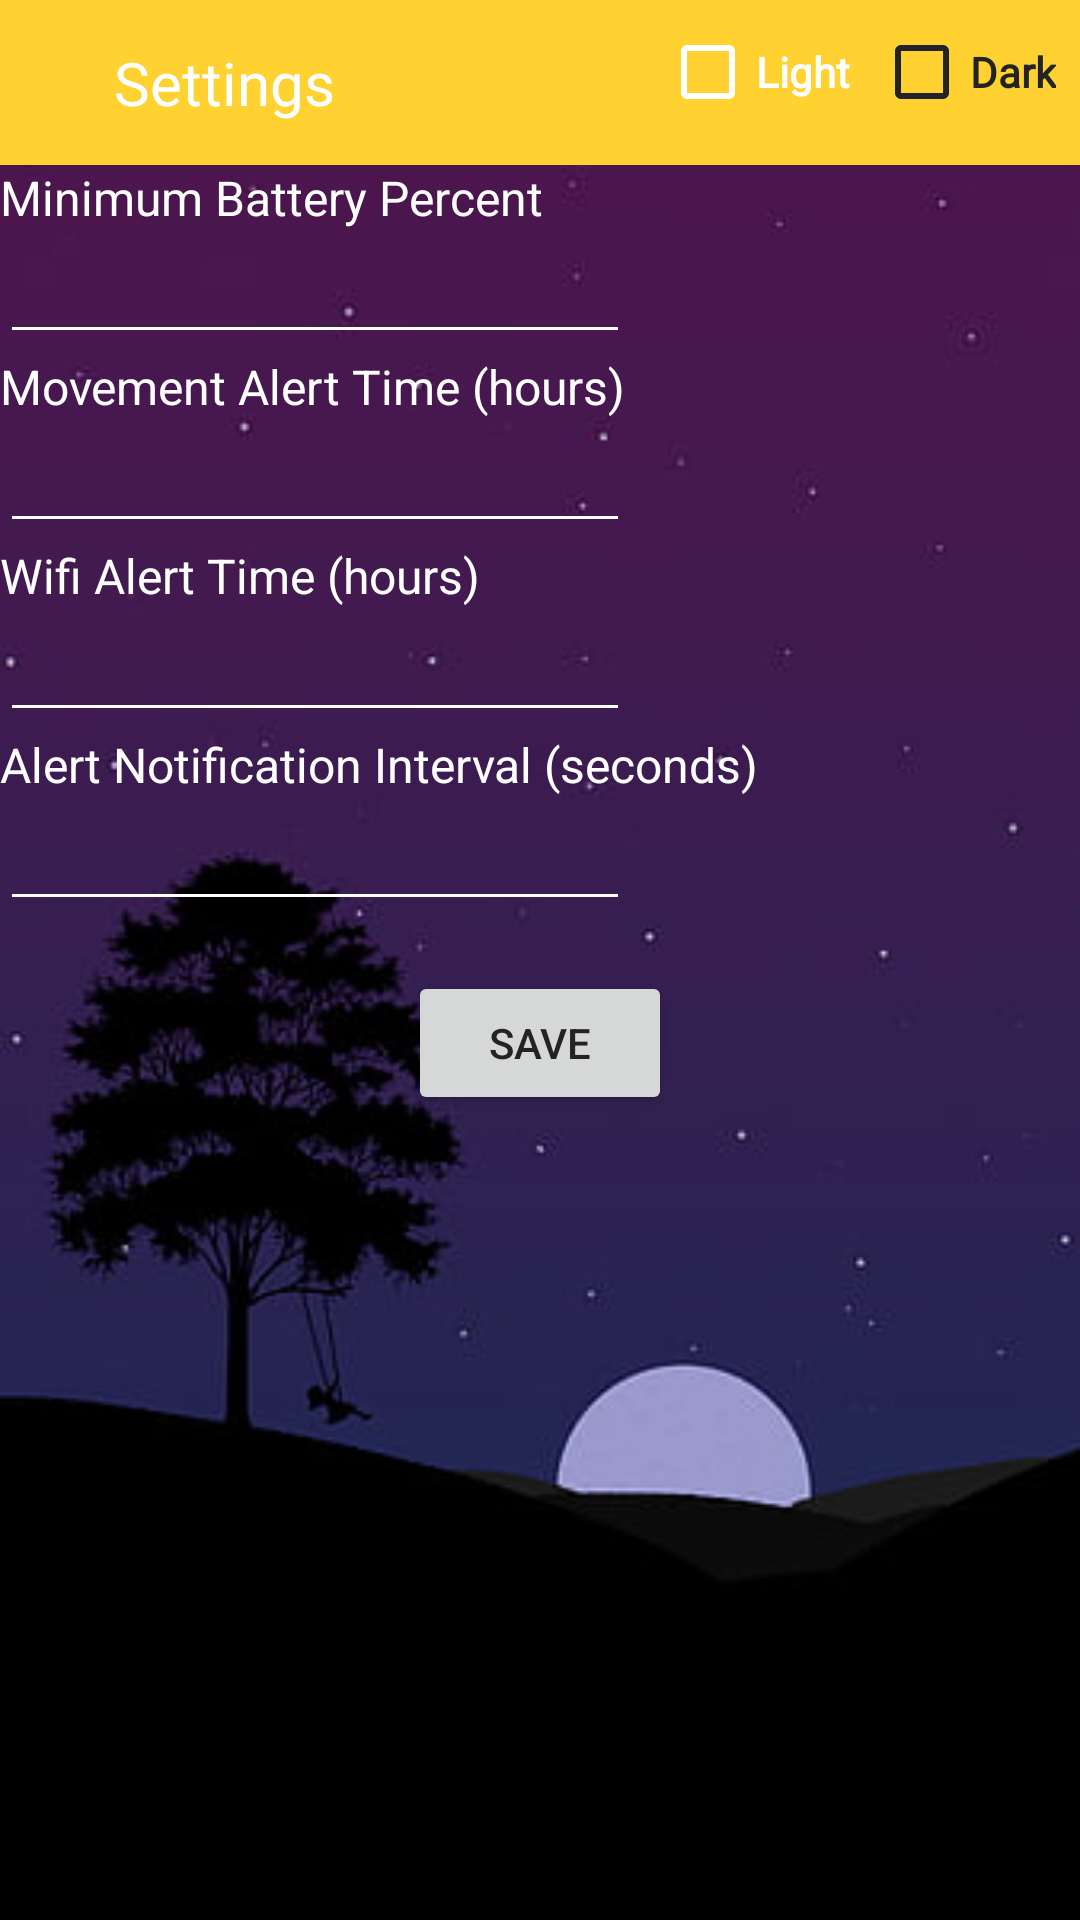

Reconstruct the res/layout file that produces this screen, plus the resources it refers to.
<!-- AndroidManifest.xml: application theme Theme.AlertSystem -->
<!-- res/layout/activity_themes.xml -->
<?xml version="1.0" encoding="utf-8"?>
<androidx.constraintlayout.widget.ConstraintLayout xmlns:android="http://schemas.android.com/apk/res/android"
    xmlns:app="http://schemas.android.com/apk/res-auto"
    xmlns:tools="http://schemas.android.com/tools"
    android:id="@+id/listviewOfUsers"
    style="@style/SCREEN"
    android:layout_width="match_parent"
    android:layout_height="match_parent"
    tools:context=".ThemesActivity">

    <ImageView
        android:id="@+id/img"
        android:layout_width="0dp"
        android:layout_height="0dp"
        android:scaleType="centerCrop"
        android:src="@drawable/night"
        app:layout_constraintBottom_toBottomOf="parent"
        app:layout_constraintEnd_toEndOf="parent"
        app:layout_constraintHorizontal_bias="0.0"
        app:layout_constraintStart_toStartOf="parent"
        app:layout_constraintTop_toBottomOf="@+id/topLay"
        app:layout_constraintVertical_bias="1.0" />

    <LinearLayout
        android:id="@+id/topLay"
        android:layout_width="match_parent"
        android:layout_height="55dp"
        app:layout_constraintTop_toTopOf="parent"
        app:layout_constraintRight_toRightOf="parent"
        app:layout_constraintLeft_toLeftOf="parent"
        android:background="@color/y"
        android:orientation="horizontal">

        <ImageView
            android:id="@+id/back1"
            android:layout_gravity="center_vertical"
            android:layout_marginStart="8dp"
            android:layout_width="30dp"
            android:layout_height="30dp"
            android:src="@drawable/ic_back"
            app:tint="@color/white" />

        <TextView
            android:id="@+id/textView4"
            style="@style/TEXT"
            android:layout_width="wrap_content"
            android:layout_height="wrap_content"
            android:layout_gravity="center_vertical"
            android:layout_weight="1"
            android:text="Settings"
            android:textColor="@color/white"
            android:textSize="20sp" />

    </LinearLayout>


    <CheckBox
        android:id="@+id/nightBTN"
        app:layout_constraintRight_toRightOf="parent"
        app:layout_constraintTop_toTopOf="parent"
        android:layout_marginEnd="8dp"
        android:layout_width="wrap_content"
        android:layout_height="wrap_content"
        android:text="Dark"
        android:buttonTint="@color/black"
        android:textColor="@color/black"
        android:fontFamily="@font/montserrat"
        android:textStyle="bold"/>

    <CheckBox
        android:id="@+id/dayBTN"
        app:layout_constraintEnd_toStartOf="@id/nightBTN"
        app:layout_constraintTop_toTopOf="parent"
        android:layout_marginEnd="8dp"
        android:layout_width="wrap_content"
        android:layout_height="wrap_content"
        android:text="Light"
        android:buttonTint="@color/white"
        android:textColor="@color/white"
        android:fontFamily="@font/montserrat"
        android:textStyle="bold"/>

    <TextView
        android:id="@+id/textView6"
        android:layout_width="wrap_content"
        android:layout_height="wrap_content"
        android:text="Minimum Battery Percent"
        android:textColor="@color/white"
        android:textSize="16sp"
        app:layout_constraintStart_toStartOf="parent"
        app:layout_constraintTop_toTopOf="@+id/img" />

    <TextView
        android:id="@+id/textView7"
        android:layout_width="wrap_content"
        android:layout_height="wrap_content"
        android:text="Wifi Alert Time (hours)"
        android:textColor="@color/white"
        android:textSize="16sp"
        app:layout_constraintStart_toStartOf="parent"
        app:layout_constraintTop_toBottomOf="@+id/editTextMovement" />

    <TextView
        android:id="@+id/textView8"
        android:layout_width="wrap_content"
        android:layout_height="wrap_content"
        android:text="Movement Alert Time (hours)"
        android:textColor="@color/white"
        android:textSize="16sp"
        app:layout_constraintStart_toStartOf="parent"
        app:layout_constraintTop_toBottomOf="@+id/editTextPercent" />

    <TextView
        android:id="@+id/textView9"
        android:layout_width="wrap_content"
        android:layout_height="wrap_content"
        android:text="Alert Notification Interval (seconds)"
        android:textColor="@color/white"
        android:textSize="16sp"
        app:layout_constraintStart_toStartOf="parent"
        app:layout_constraintTop_toBottomOf="@+id/editTextWifi" />

    <EditText
        android:id="@+id/editTextPercent"
        android:layout_width="wrap_content"
        android:layout_height="wrap_content"
        android:ems="10"
        android:inputType="number"
        android:textColor="@color/white"
        app:layout_constraintStart_toStartOf="parent"
        app:layout_constraintTop_toBottomOf="@+id/textView6" />

    <EditText
        android:id="@+id/editTextMovement"
        android:layout_width="wrap_content"
        android:layout_height="wrap_content"
        android:ems="10"
        android:inputType="number"
        android:textColor="@color/white"
        app:layout_constraintStart_toStartOf="parent"
        app:layout_constraintTop_toBottomOf="@+id/textView8" />

    <EditText
        android:id="@+id/editTextWifi"
        android:layout_width="wrap_content"
        android:layout_height="wrap_content"
        android:ems="10"
        android:inputType="number"
        android:textColor="@color/white"
        app:layout_constraintStart_toStartOf="parent"
        app:layout_constraintTop_toBottomOf="@+id/textView7" />

    <EditText
        android:id="@+id/editTextNotification"
        android:layout_width="wrap_content"
        android:layout_height="wrap_content"
        android:ems="10"
        android:inputType="number"
        android:textColor="@color/white"
        app:layout_constraintStart_toStartOf="parent"
        app:layout_constraintTop_toBottomOf="@+id/textView9" />

    <Button
        android:id="@+id/buttonSaveParameters"
        android:layout_width="wrap_content"
        android:layout_height="wrap_content"
        android:text="Save"
        android:textColor="@color/black"
        app:layout_constraintBottom_toBottomOf="parent"
        app:layout_constraintEnd_toEndOf="parent"
        app:layout_constraintStart_toStartOf="parent"
        app:layout_constraintTop_toTopOf="@+id/img" />

</androidx.constraintlayout.widget.ConstraintLayout>
<!-- resources referenced by this layout -->
<resources>
  <color name="black">#232323</color>
  <color name="white">#FFFFFFFF</color>
  <color name="y">#ffd131</color>
  <!-- drawable night: jpg bitmap (drawable-v24, 8826 bytes) -->
  <style name="SCREEN">
          <item name="android:background">@color/white</item>
      </style>
  <style name="TEXT">
          <item name="android:textColor">@color/black</item>
          <item name="android:fontFamily">@font/montserrat</item>
          <item name="android:textColorHint">#959393</item>
          <item name="android:textSize">16sp</item>
      </style>
  <style name="Theme.AlertSystem" parent="Theme.MaterialComponents.Light">
          
          <item name="colorPrimary">@color/y</item>
          <item name="colorPrimaryVariant">@color/y</item>
          <item name="colorOnPrimary">@color/y</item>
          
          <item name="colorSecondary">@color/teal_200</item>
          <item name="colorSecondaryVariant">@color/teal_700</item>
          <item name="colorOnSecondary">@color/y</item>
          
          <item name="android:statusBarColor">?attr/colorPrimaryVariant</item>
          
          <item name="android:textColorSecondary">@color/white</item>
      </style>
  <color name="teal_200">#ffd131</color>
  <color name="teal_700">#ffd131</color>
</resources>
